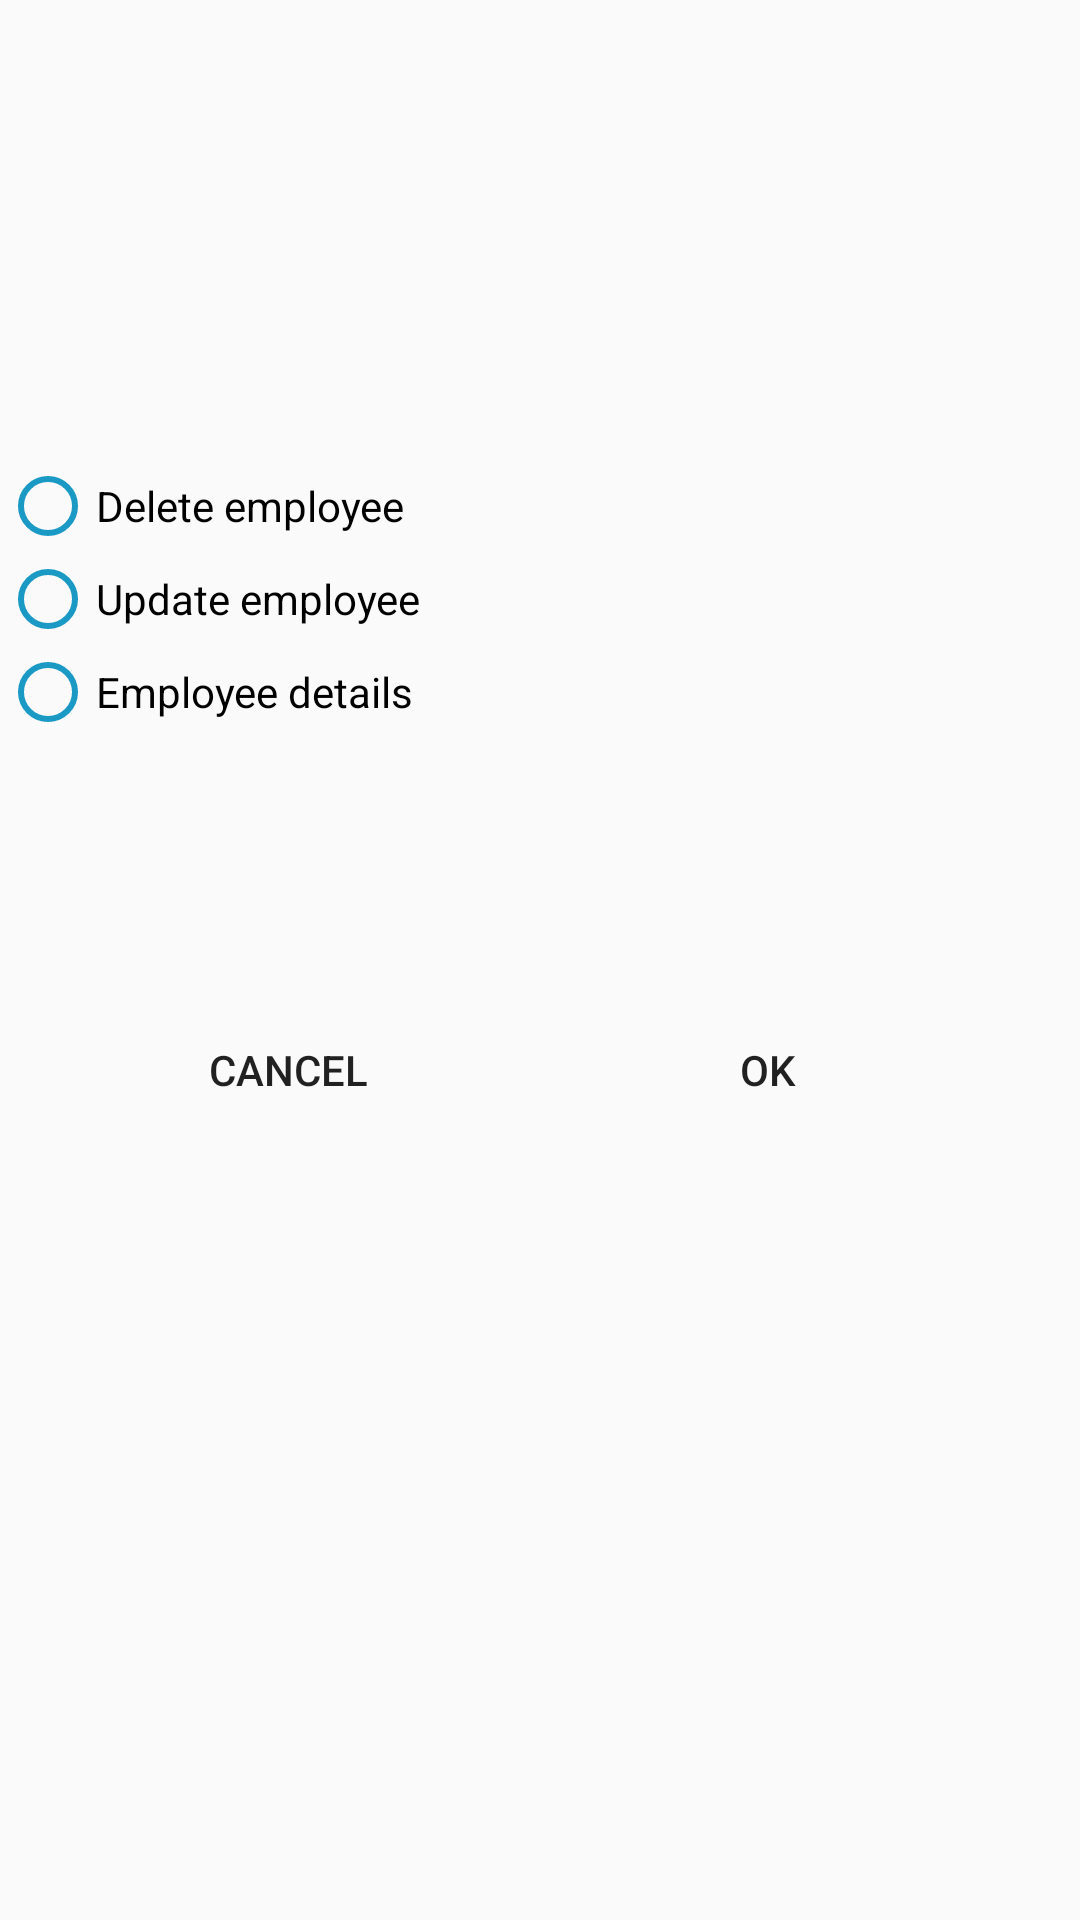

Reconstruct the res/layout file that produces this screen, plus the resources it refers to.
<!-- AndroidManifest.xml: application theme AppThemeNoBar -->
<!-- res/layout/options_dialog_box.xml -->
<?xml version="1.0" encoding="utf-8"?>
<androidx.constraintlayout.widget.ConstraintLayout xmlns:android="http://schemas.android.com/apk/res/android"
    xmlns:app="http://schemas.android.com/apk/res-auto"
    xmlns:tools="http://schemas.android.com/tools"
    android:layout_width="wrap_content"
    android:layout_height="wrap_content">


    <RadioGroup
        android:id="@+id/radioGroupEmployees"
        android:layout_width="300dp"
        android:layout_height="93dp"
        android:orientation="vertical"
        app:layout_constraintBottom_toBottomOf="parent"
        app:layout_constraintEnd_toEndOf="parent"
        app:layout_constraintHorizontal_bias="0.0"
        app:layout_constraintStart_toStartOf="parent"
        app:layout_constraintTop_toTopOf="parent"
        app:layout_constraintVertical_bias="0.28">

        <RadioButton
            android:id="@+id/deleteRb"
            android:layout_width="200dp"
            android:layout_height="40dp"
            android:layout_weight="1"
            android:buttonTint="#1A99C4"
            android:text="@string/delete_employee" />

        <RadioButton
            android:id="@+id/updateRb"
            android:layout_width="200dp"
            android:layout_height="40dp"
            android:layout_weight="1"
            android:buttonTint="#1A99C4"
            android:text="@string/update_employee"
            tools:layout_editor_absoluteX="35dp"
            tools:layout_editor_absoluteY="54dp" />

        <RadioButton
            android:id="@+id/detailedRb"
            android:layout_width="200dp"
            android:layout_height="40dp"
            android:layout_weight="1"
            android:buttonTint="#1A99C4"
            android:text="@string/employee_details"
            tools:layout_editor_absoluteX="35dp"
            tools:layout_editor_absoluteY="54dp" />
    </RadioGroup>

    <Button
        android:id="@+id/cancelBtn"
        android:layout_width="wrap_content"
        android:layout_height="wrap_content"
        android:layout_marginStart="52dp"
        android:background="#00FFFFFF"
        android:text="@string/cancel"
        app:layout_constraintBottom_toBottomOf="parent"
        app:layout_constraintStart_toStartOf="parent"
        app:layout_constraintTop_toBottomOf="@+id/radioGroupEmployees"
        app:layout_constraintVertical_bias="0.25" />

    <Button
        android:id="@+id/okBtn"
        android:layout_width="wrap_content"
        android:layout_height="wrap_content"
        android:layout_marginEnd="60dp"
        android:background="#00FFFFFF"
        android:text="@string/ok"
        app:layout_constraintBottom_toBottomOf="parent"
        app:layout_constraintEnd_toEndOf="parent"
        app:layout_constraintTop_toBottomOf="@+id/radioGroupEmployees"
        app:layout_constraintVertical_bias="0.25" />


</androidx.constraintlayout.widget.ConstraintLayout>
<!-- resources referenced by this layout -->
<resources>
  <string name="cancel">Cancel</string>
  <string name="delete_employee">Delete employee</string>
  <string name="employee_details">Employee details</string>
  <string name="ok">OK</string>
  <string name="update_employee">Update employee</string>
  <style name="AppThemeNoBar" parent="Theme.AppCompat.Light.DarkActionBar">
  
          <item name="colorPrimary">@color/purple_700</item>
          <item name="colorPrimaryDark">#2E2D30</item>
          <item name="colorAccent">#263527</item>
          <item name="windowActionBar">false</item>
          <item name="windowNoTitle">true</item>
  
      </style>
  <!-- not gathered from this repository: default colours our renderer supplied (Android Studio template values) -->
  <color name="purple_700">#FF3700B3</color>
</resources>
